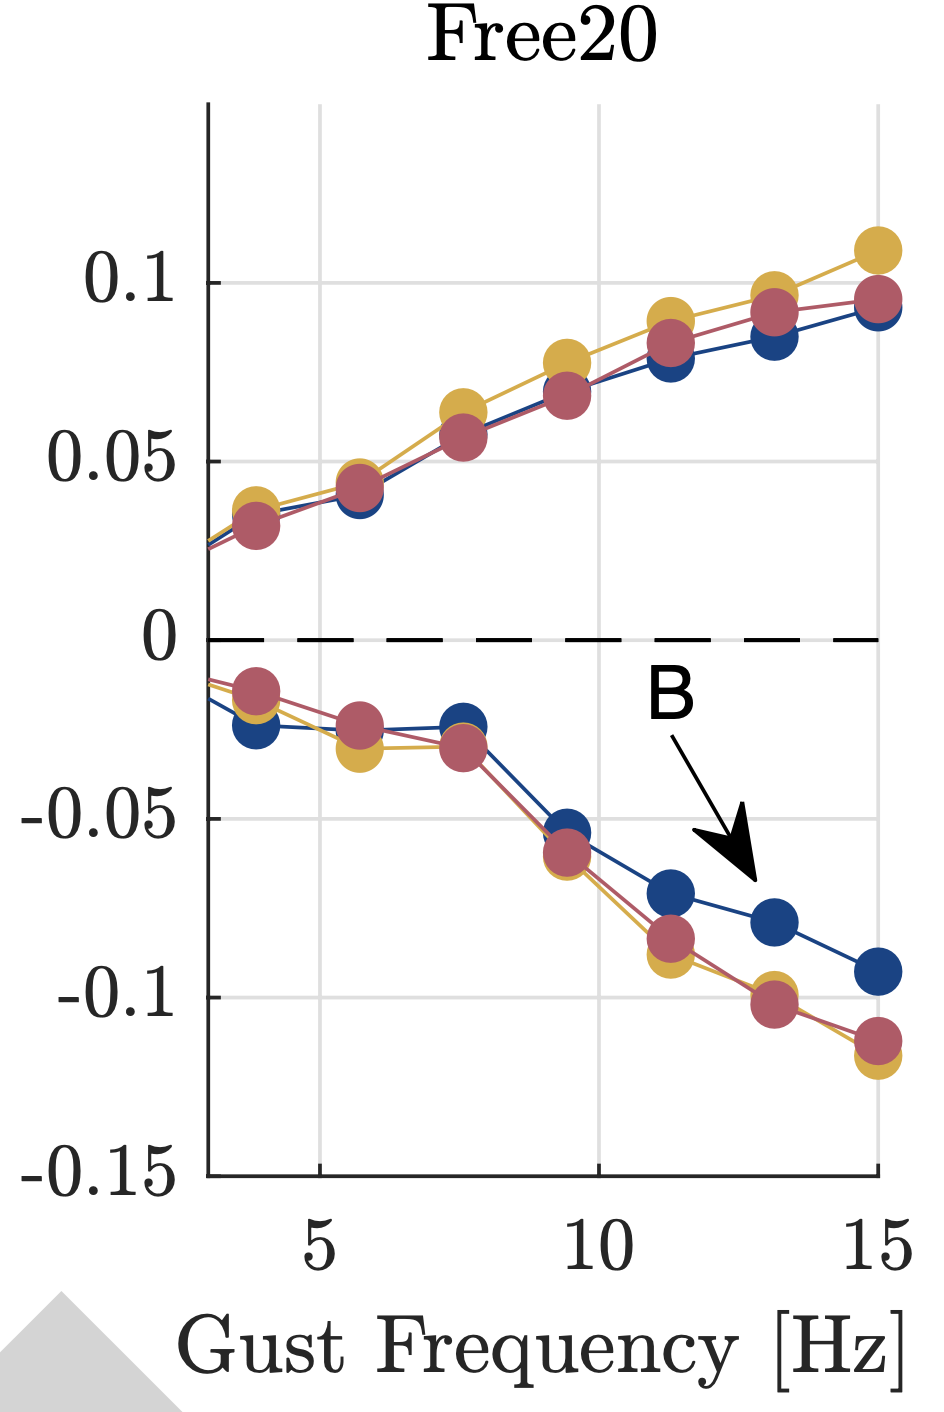

Values plotted in this chart, from the file beside it:
BETA_M16, , BETA_0, , BETA_16, 
X, Y, X, Y, X, Y
3.779, 0.03212, 3.777, 0.03683, 3.778, 0.0328
5.751, 0.03884, 5.62, 0.04355, 5.706, 0.04355
7.504, 0.05699, 7.501, 0.06505, 7.547, 0.05632
9.432, 0.06774, 9.343, 0.07715, 9.346, 0.06841
11.23, 0.07782, 11.18, 0.08858, 11.19, 0.08185
13.07, 0.0832, 13.11, 0.09866, 13.16, 0.09059
15, 0.08992, 14.87, 0.1087, 14.92, 0.09462
